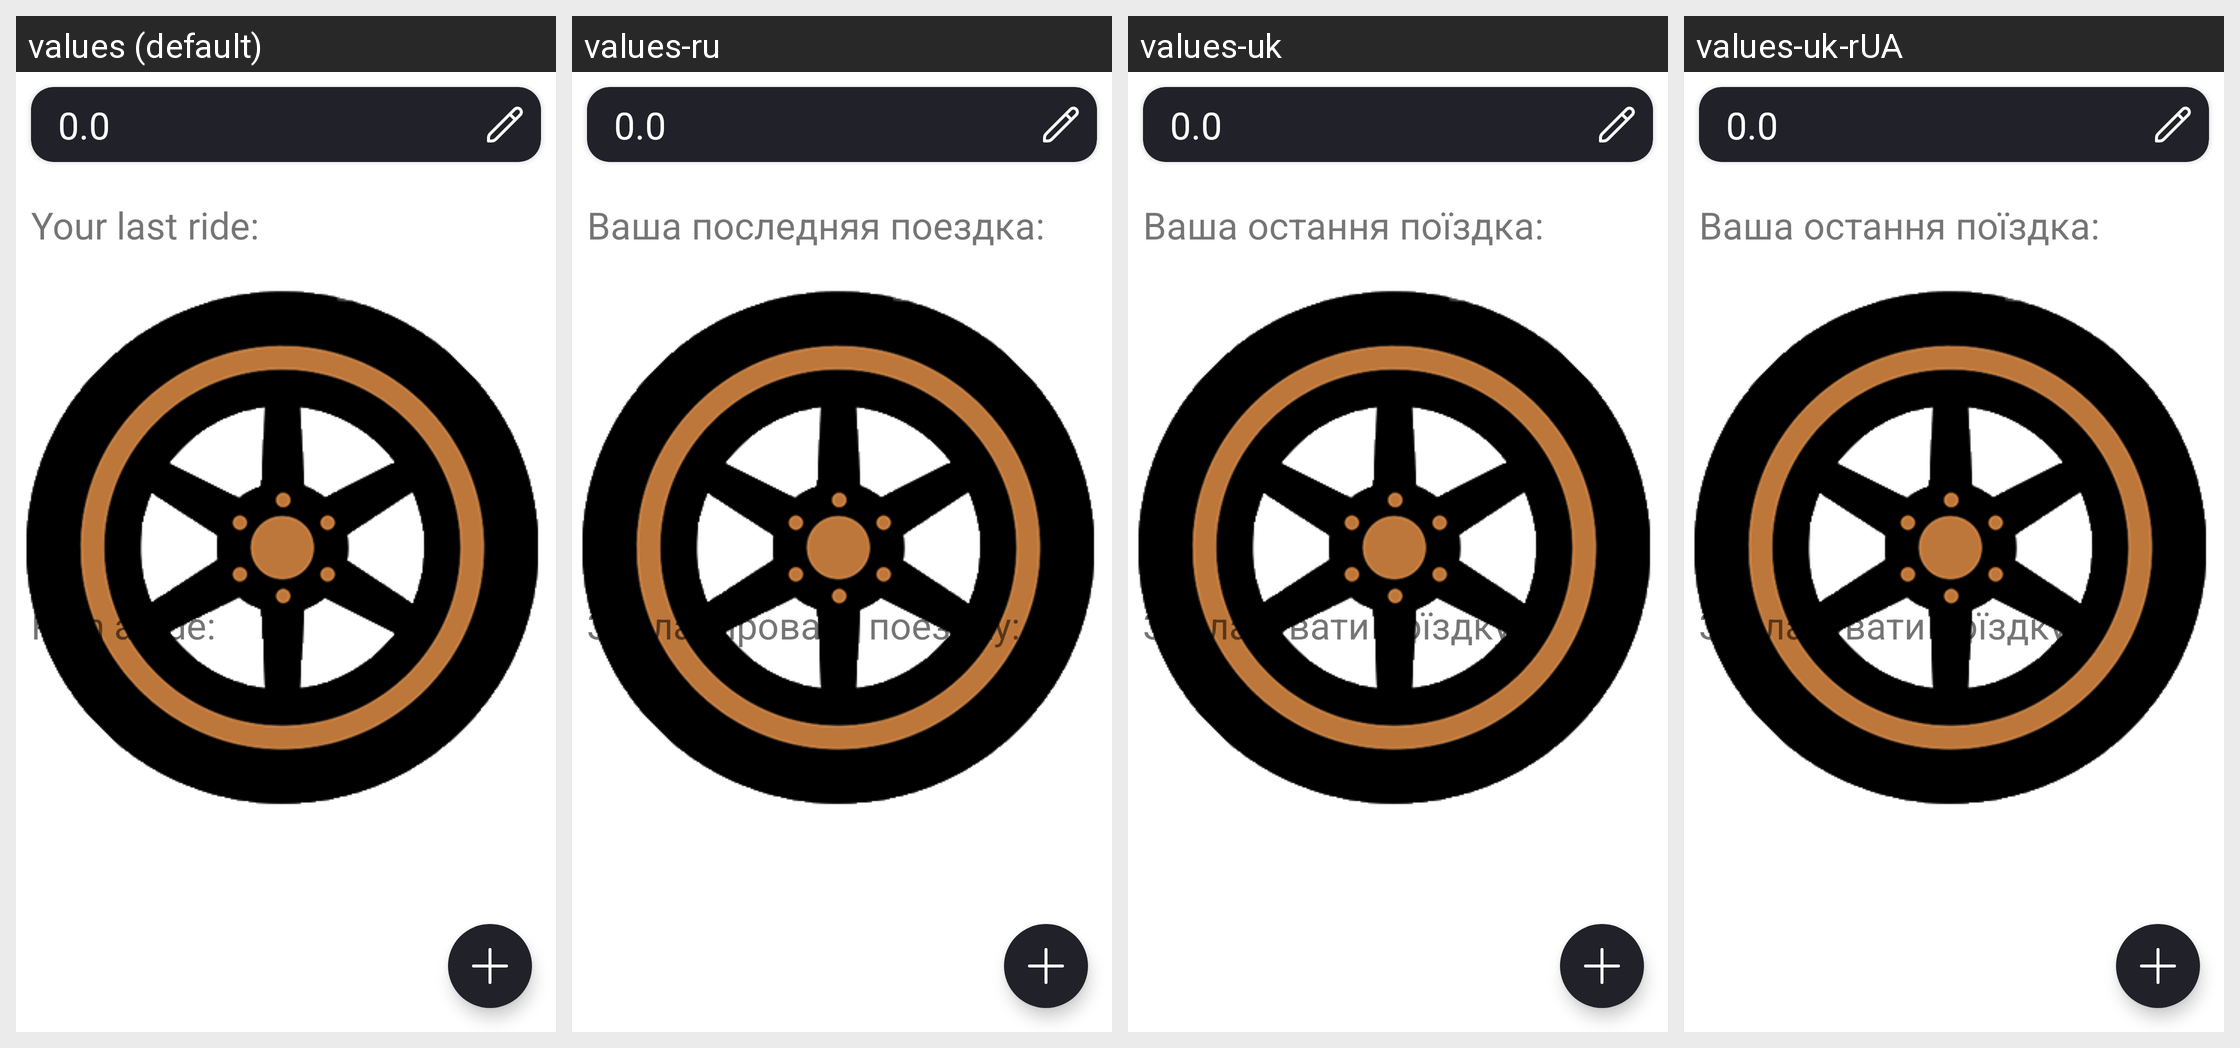

The Android screen above is rendered under several locales of the same app. Produce the string resources it draws, with the default and per-locale values.
Android screen res/layout/fragment_fuel_management.xml rendered under 4 locales, left to right: values (default), values-ru, values-uk, values-uk-rUA. Device: Nexus 5 (rendered at 1080×1920; each locale shown at half size, 540×960, under a caption strip naming it); theme SplashScreenTheme.
Strings drawn on this screen, with the default value and each locale's value (text and hints the layout hard-codes, and strings that could not be matched under every locale, appear in the picture but are not listed):

zero
  values: 0.0
  values-ru: 0.0  [not translated; the default value is used]
  values-uk: 0.0  [not translated; the default value is used]
  values-uk-rUA: 0.0  [not translated; the default value is used]

kms_placeholder
  values: Your last ride:
  values-ru: Ваша последняя поездка:
  values-uk: Ваша остання поїздка:
  values-uk-rUA: Ваша остання поїздка:

plan_a_ride
  values: Plan a ride:
  values-ru: Запланировать поездку:
  values-uk: Запланувати поїздку:
  values-uk-rUA: Запланувати поїздку:
